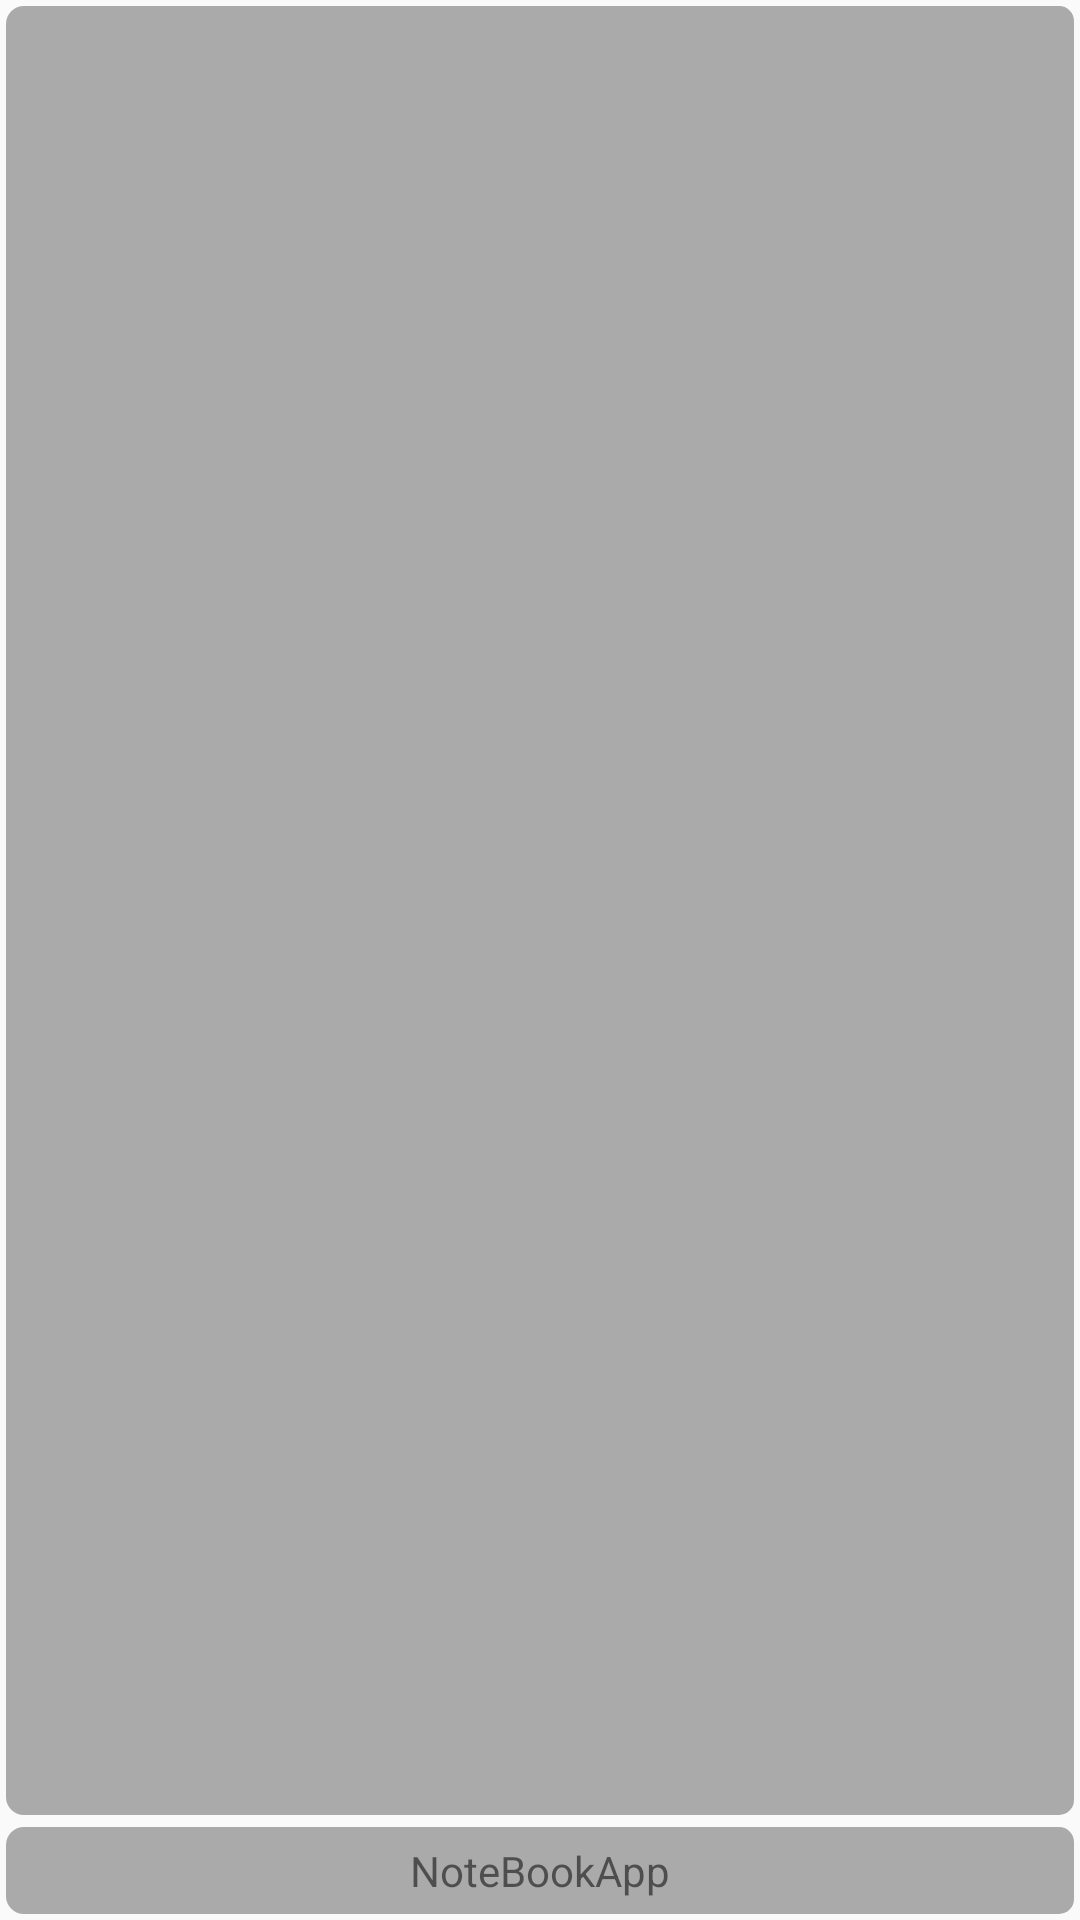

This screen was rendered from an Android layout file. Write that file and the resources it references.
<!-- AndroidManifest.xml: application theme AppTheme -->
<!-- res/layout/activity_main.xml -->
<LinearLayout xmlns:android="http://schemas.android.com/apk/res/android"
    xmlns:tools="http://schemas.android.com/tools"
    android:layout_width="match_parent"
    android:layout_height="match_parent"
    android:orientation="vertical"
    tools:context=".MainActivity">


    <ListView
        android:layout_width="match_parent"
        android:layout_height="1dp"
        android:layout_weight="1"
        android:id="@+id/item_list"
        android:layout_margin="@dimen/default_margin"
        android:dividerHeight="2sp"
        android:background="@drawable/rectangle_drawable"
        android:divider="@color/light_gray"/>

    

    <TextView
        android:text="@string/app_name"
        android:layout_width="match_parent"
        android:layout_height="wrap_content"
        android:background="@drawable/rectangle_drawable"
        android:padding="@dimen/default_padding"
        android:gravity="center"
        android:layout_margin="@dimen/default_margin"
        android:clickable="true"
        android:onClick="aboutApp"
        android:id="@+id/show_app_name"
        />


</LinearLayout>
<!-- resources referenced by this layout -->
<resources>
  <color name="light_gray">#CCCCDD</color>
  <dimen name="default_margin">2sp</dimen>
  <dimen name="default_padding">5dp</dimen>
  <!-- drawable rectangle_drawable (drawable) -->
  <?xml version="1.0" encoding="utf-8"?>
  <shape xmlns:android="http://schemas.android.com/apk/res/android"
      android:shape="rectangle">
  
      
  
      <corners
          android:topLeftRadius="6sp"
          android:bottomLeftRadius="6sp"
          android:bottomRightRadius="5sp"
          android:topRightRadius="5sp"
          />
  
      <solid android:color="@color/gray" />
  
  
  </shape>
  <string name="app_name">NoteBookApp</string>
  <style name="AppTheme" parent="AppBaseTheme">
          
          <item name="android:windowNoTitle">true</item> 
          <item name="android:windowFullscreen">true</item> 
      </style>
  <color name="gray">#AAAAAA</color>
  <style name="AppBaseTheme" parent="Theme.AppCompat.Light">
          
      </style>
</resources>
